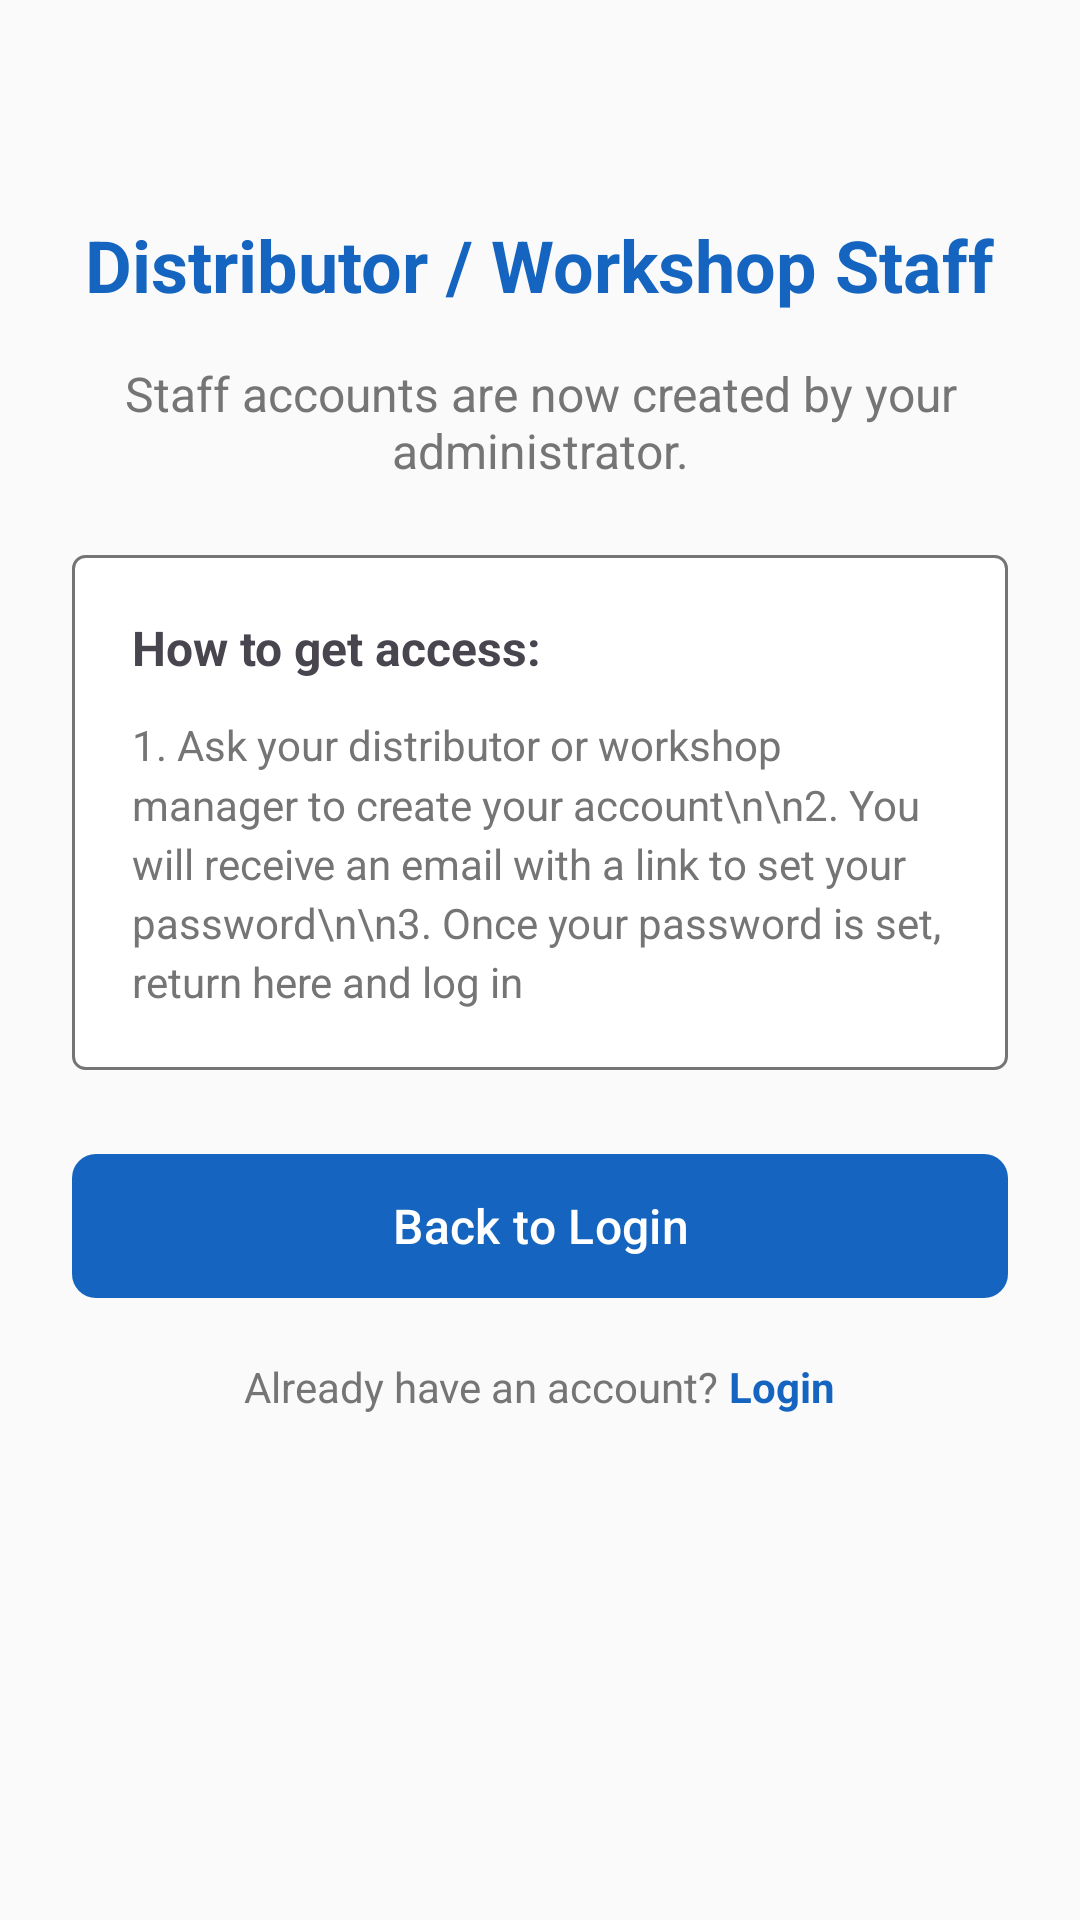

Android layout source for this screen:
<!-- AndroidManifest.xml: application theme Theme.Gen3FirmwareUpdater -->
<!-- res/layout/activity_register_distributor.xml -->
<?xml version="1.0" encoding="utf-8"?>
<ScrollView xmlns:android="http://schemas.android.com/apk/res/android"
    xmlns:app="http://schemas.android.com/apk/res-auto"
    android:layout_width="match_parent"
    android:layout_height="match_parent"
    android:fillViewport="true"
    android:background="@color/background">

    <LinearLayout
        android:layout_width="match_parent"
        android:layout_height="wrap_content"
        android:orientation="vertical"
        android:padding="24dp"
        android:gravity="center_horizontal">

        
        <TextView
            android:layout_width="wrap_content"
            android:layout_height="wrap_content"
            android:text="Distributor / Workshop Staff"
            android:textSize="24sp"
            android:textStyle="bold"
            android:textColor="@color/primary"
            android:layout_marginTop="48dp"
            android:layout_marginBottom="16dp"/>

        <TextView
            android:layout_width="wrap_content"
            android:layout_height="wrap_content"
            android:text="Staff accounts are now created by your administrator."
            android:textSize="16sp"
            android:textColor="@color/text_secondary"
            android:gravity="center"
            android:layout_marginBottom="24dp"/>

        
        <LinearLayout
            android:layout_width="match_parent"
            android:layout_height="wrap_content"
            android:orientation="vertical"
            android:padding="20dp"
            android:layout_marginBottom="24dp"
            android:background="@drawable/spinner_background">

            <TextView
                android:layout_width="wrap_content"
                android:layout_height="wrap_content"
                android:text="How to get access:"
                android:textSize="16sp"
                android:textStyle="bold"
                android:layout_marginBottom="12dp"/>

            <TextView
                android:layout_width="wrap_content"
                android:layout_height="wrap_content"
                android:text="1. Ask your distributor or workshop manager to create your account\n\n2. You will receive an email with a link to set your password\n\n3. Once your password is set, return here and log in"
                android:textSize="14sp"
                android:textColor="@color/text_secondary"
                android:lineSpacingMultiplier="1.2"/>

        </LinearLayout>

        
        <com.google.android.material.button.MaterialButton
            android:id="@+id/btnRegister"
            android:layout_width="match_parent"
            android:layout_height="56dp"
            android:text="Back to Login"
            android:textSize="16sp"
            app:cornerRadius="8dp"/>

        
        <LinearLayout
            android:layout_width="wrap_content"
            android:layout_height="wrap_content"
            android:orientation="horizontal"
            android:layout_gravity="center"
            android:layout_marginTop="16dp"
            android:layout_marginBottom="24dp">

            <TextView
                android:layout_width="wrap_content"
                android:layout_height="wrap_content"
                android:text="Already have an account? "
                android:textColor="@color/text_secondary"/>

            <TextView
                android:id="@+id/tvLogin"
                android:layout_width="wrap_content"
                android:layout_height="wrap_content"
                android:text="Login"
                android:textColor="@color/primary"
                android:textStyle="bold"
                android:clickable="true"
                android:focusable="true"/>
        </LinearLayout>

    </LinearLayout>

</ScrollView>
<!-- resources referenced by this layout -->
<resources>
  <color name="background">#FAFAFA</color>
  <color name="primary">#1565C0</color>
  <color name="text_secondary">#757575</color>
  <!-- drawable spinner_background (drawable) -->
  <?xml version="1.0" encoding="utf-8"?>
  <shape xmlns:android="http://schemas.android.com/apk/res/android">
      <solid android:color="@android:color/white"/>
      <corners android:radius="4dp"/>
      <stroke
          android:width="1dp"
          android:color="@color/text_secondary"/>
      <padding
          android:left="12dp"
          android:top="12dp"
          android:right="12dp"
          android:bottom="12dp"/>
  </shape>
  <style name="Theme.Gen3FirmwareUpdater" parent="Theme.Material3.Light.NoActionBar">
          <item name="colorPrimary">@color/primary</item>
          <item name="colorPrimaryDark">@color/primary_dark</item>
          <item name="colorAccent">@color/accent</item>
          <item name="android:statusBarColor">@color/primary_dark</item>
      </style>
  <color name="primary_dark">#0D47A1</color>
  <color name="accent">#42A5F5</color>
</resources>
